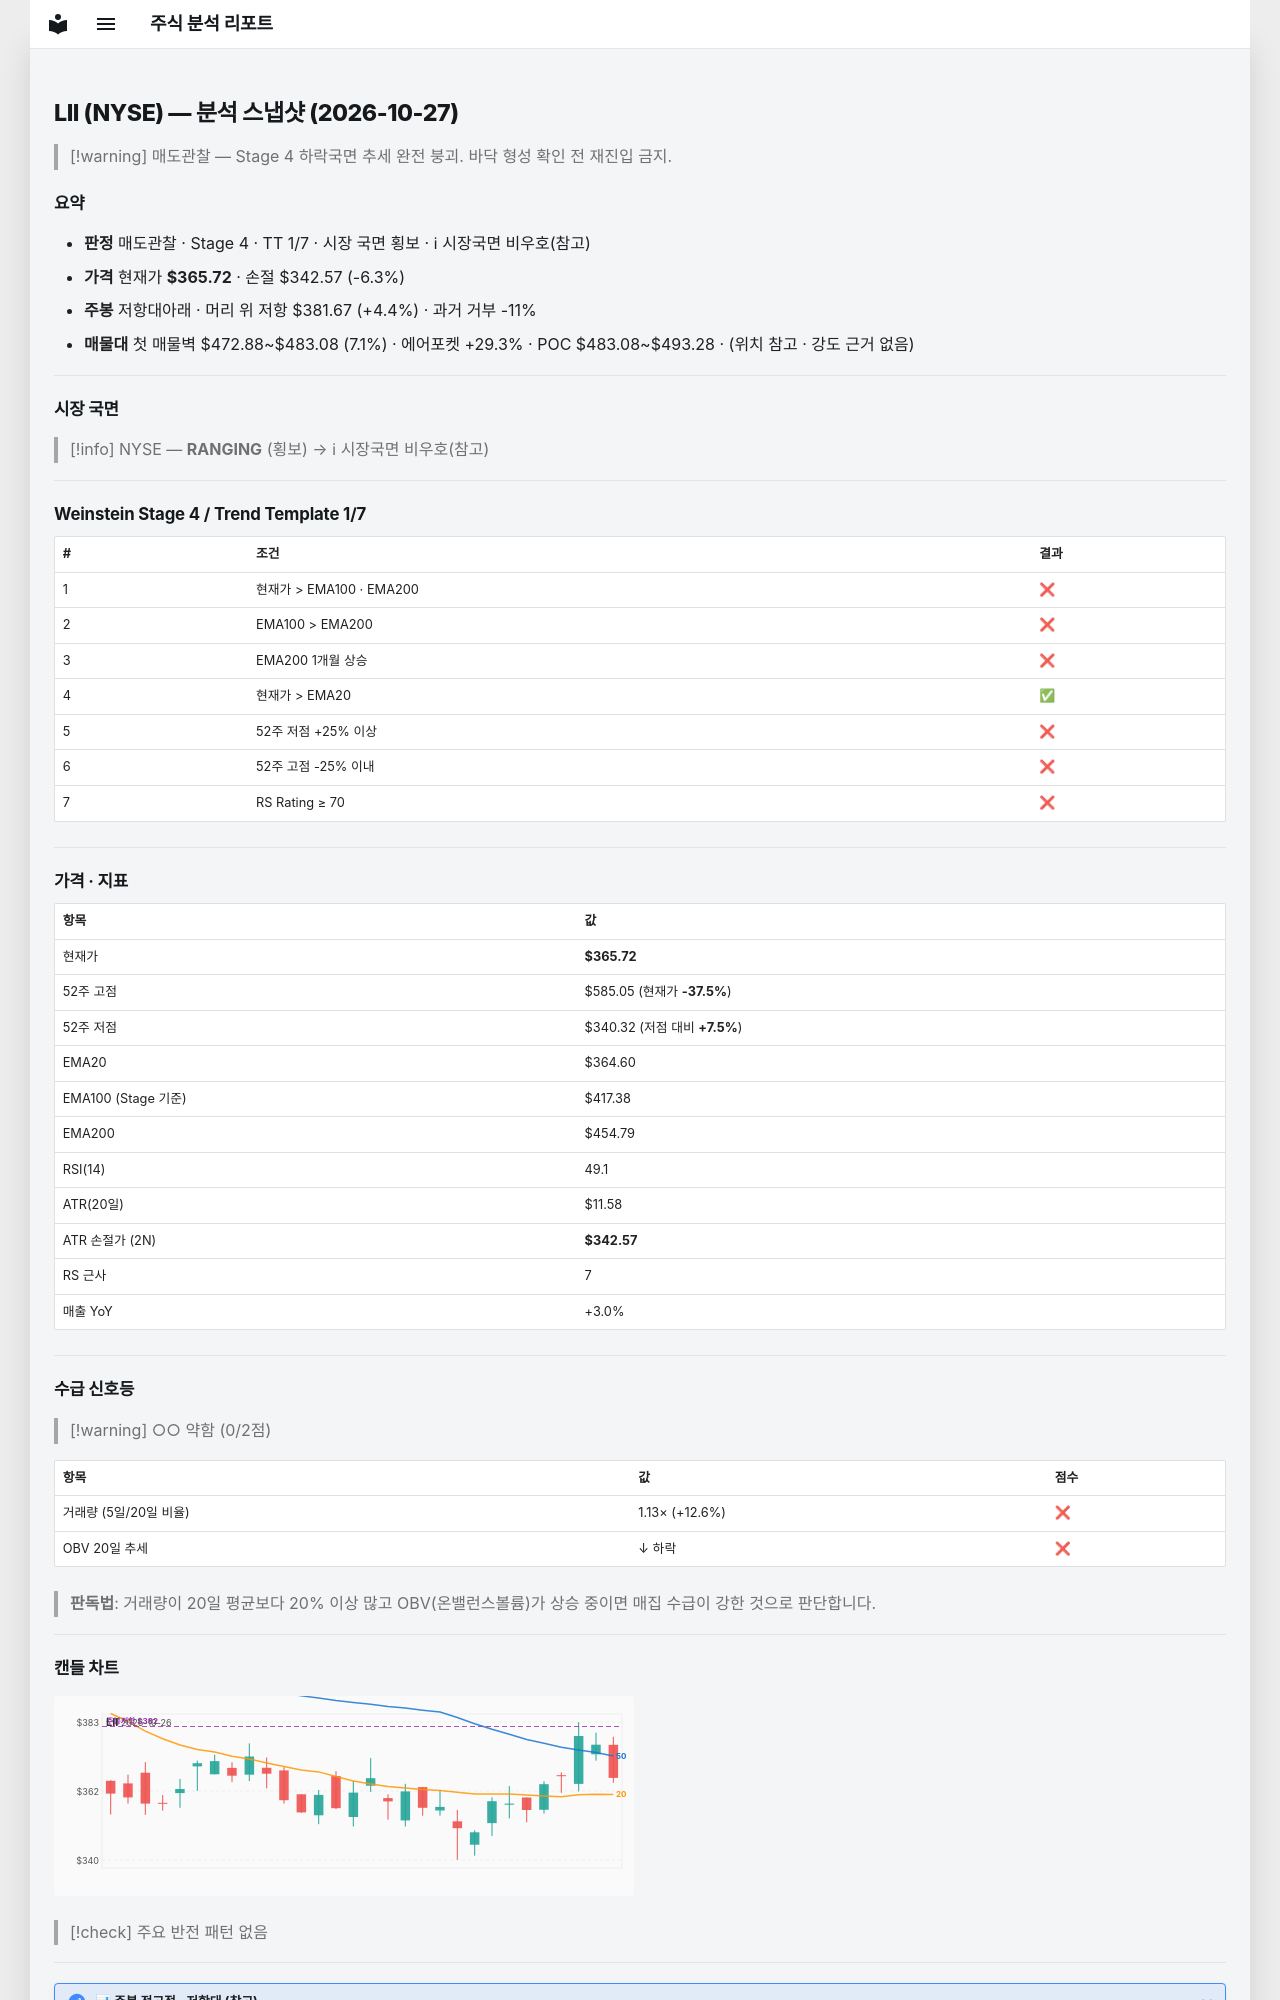

repository: soloandco/stock-reports · page: snapshots/LII-2026-10-27/index.html · generator: mkdocs

---
type: analysis-snapshot
title: LII 분석 스냅샷
ticker: LII
market: NYSE
created: 2026-10-27
updated: 2026-10-27
bar-date: 2026-10-26
verdict: 매도관찰
real-rr: 0.69
sma50-gap-pct: 0.3
weekly-position: 저항대아래
weekly-overhead-price: 381.67
weekly-overhead-pct: 4.4
stage: 4
trend-template-score: 1
tt-max: 7
ma-set: ema-20-100-200
price: 365.7200012207031
stop-price: 342.56722764373956
market-regime: RANGING
supply-demand-score: 0/2
supply-demand-label: 약함
status: tracking
tags:
  - stock-agent
  - watchlist
  - LII
  - analysis
related:
  - "[[analysis-template]]"
---

# LII (NYSE) — 분석 스냅샷 (2026-10-27)

> [!warning] 매도관찰 — Stage 4 하락국면
> 추세 완전 붕괴. 바닥 형성 확인 전 재진입 금지.

## 요약

- **판정** 매도관찰 · Stage 4 · TT 1/7 · 시장 국면 횡보 · ℹ 시장국면 비우호(참고)
- **가격** 현재가 **$365.72** · 손절 $342.57 (-6.3%)
- **주봉** 저항대아래 · 머리 위 저항 $381.67 (+4.4%) · 과거 거부 -11%
- **매물대** 첫 매물벽 $472.88~$483.08 (7.1%) · 에어포켓 +29.3% · POC $483.08~$493.28 · (위치 참고 · 강도 근거 없음)

---

## 시장 국면

> [!info] NYSE — **RANGING** (횡보) → ℹ 시장국면 비우호(참고)

---

## Weinstein Stage 4 / Trend Template 1/7

| # | 조건 | 결과 |
|---|------|------|
| 1 | 현재가 > EMA100 · EMA200 | ❌ |
| 2 | EMA100 > EMA200 | ❌ |
| 3 | EMA200 1개월 상승 | ❌ |
| 4 | 현재가 > EMA20 | ✅ |
| 5 | 52주 저점 +25% 이상 | ❌ |
| 6 | 52주 고점 -25% 이내 | ❌ |
| 7 | RS Rating ≥ 70 | ❌ |

---

## 가격 · 지표

| 항목 | 값 |
|------|---|
| 현재가 | **$365.72** |
| 52주 고점 | $585.05 (현재가 **-37.5%**) |
| 52주 저점 | $340.32 (저점 대비 **+7.5%**) |
| EMA20 | $364.60 |
| EMA100 (Stage 기준) | $417.38 |
| EMA200 | $454.79 |
| RSI(14) | 49.1 |
| ATR(20일) | $11.58 |
| ATR 손절가 (2N) | **$342.57** |
| RS 근사 | 7 |
| 매출 YoY | +3.0% |

---
## 수급 신호등

> [!warning] ○○ 약함 (0/2점)

| 항목 | 값 | 점수 |
|------|------|------|
| 거래량 (5일/20일 비율) | 1.13× (+12.6%) | ❌ |
| OBV 20일 추세 | ↓ 하락 | ❌ |

> **판독법**: 거래량이 20일 평균보다 20% 이상 많고 OBV(온밸런스볼륨)가 상승 중이면 매집 수급이 강한 것으로 판단합니다.

---
